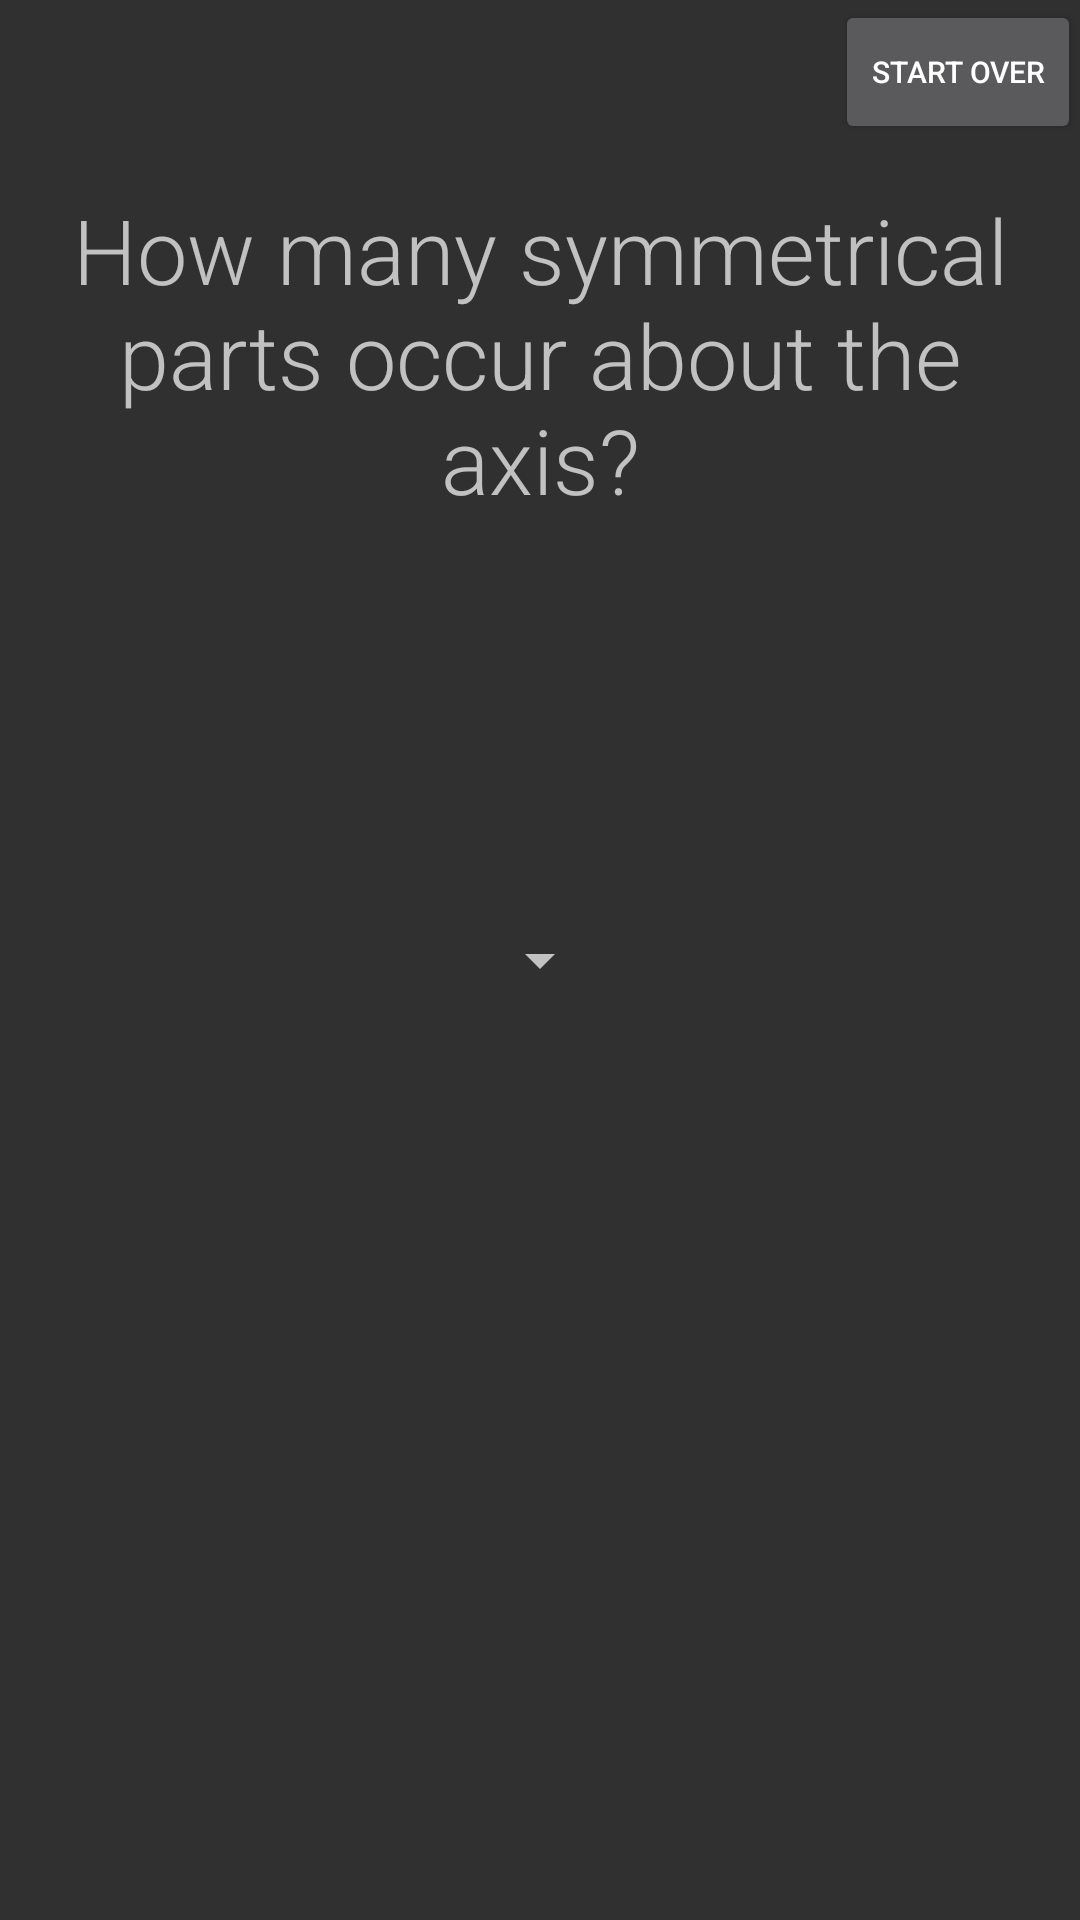

Reconstruct the res/layout file that produces this screen, plus the resources it refers to.
<!-- AndroidManifest.xml: application theme PlantTheme -->
<!-- res/layout/activity_regular.xml -->
<RelativeLayout xmlns:android="http://schemas.android.com/apk/res/android"
    xmlns:tools="http://schemas.android.com/tools" android:layout_width="match_parent"
    android:layout_height="match_parent" android:paddingLeft="@dimen/activity_horizontal_margin"
    android:paddingRight="@dimen/activity_horizontal_margin"
    android:paddingTop="@dimen/activity_vertical_margin"
    android:paddingBottom="@dimen/activity_vertical_margin"
    tools:context="com.alacey.plantid.regular">

    <TextView
        android:layout_width="wrap_content"
        android:layout_height="wrap_content"
        android:inputType="textMultiLine"
        android:ems="10"
        android:id="@+id/editText"
        android:layout_marginTop="63dp"
        android:text="@string/regular1"
        android:fontFamily="sans-serif-light"
        android:layout_alignParentTop="true"
        android:layout_centerHorizontal="true"
        android:gravity="center_vertical|center_horizontal"
        android:textSize="30sp" />

    <Spinner
        android:layout_width="wrap_content"
        android:layout_height="wrap_content"
        android:id="@+id/spinner"
        android:layout_centerVertical="true"
        android:layout_centerHorizontal="true"
        android:spinnerMode="dropdown" />

    <Button
        style="?android:attr/buttonStyleSmall"
        android:layout_width="wrap_content"
        android:layout_height="wrap_content"
        android:text="@string/startOver"
        android:id="@+id/button6"
        android:textSize="10dp"
        android:layout_alignParentTop="true"
        android:layout_alignParentRight="true"
        android:layout_alignParentEnd="true"
        android:onClick="onHomeButtonClick" />

</RelativeLayout>
<!-- resources referenced by this layout -->
<resources>
  <string name="regular1">How many symmetrical parts occur about the axis?</string>
  <string name="startOver">Start over</string>
  <style name="PlantTheme" parent="android:Theme.Material">
          
      </style>
</resources>
